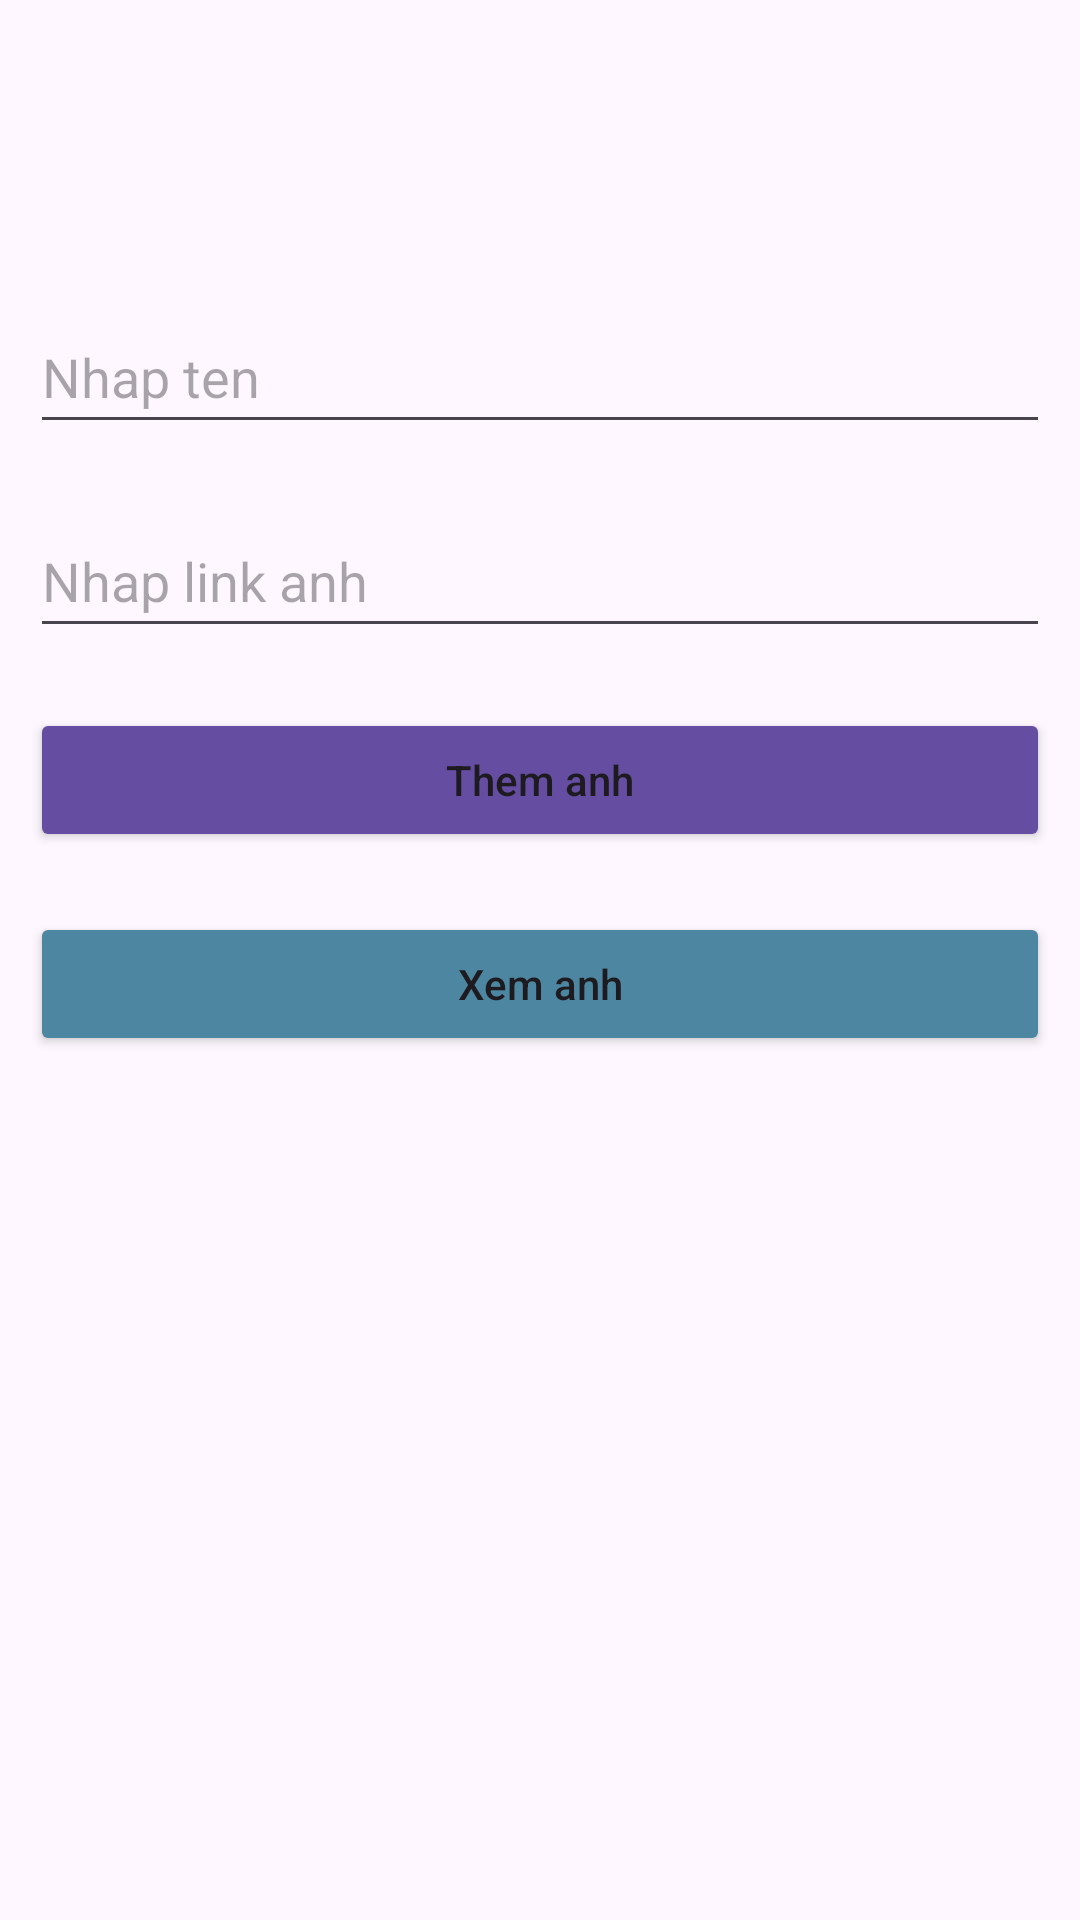

Here is an Android app screen rendered from its layout file. Give the layout XML and the strings, colors and styles it references.
<!-- AndroidManifest.xml: application theme Theme.Workwithsqllite -->
<!-- res/layout/activity_main.xml -->
<?xml version="1.0" encoding="utf-8"?>
<LinearLayout
    xmlns:android="http://schemas.android.com/apk/res/android"
    xmlns:app="http://schemas.android.com/apk/res-auto"
    xmlns:tools="http://schemas.android.com/tools"
    android:layout_width="match_parent"
    android:layout_height="match_parent"
    android:inputType="text"
    android:orientation="vertical"
    tools:context=".MainActivity">

    <Space
        android:layout_width="match_parent"
        android:layout_height="90dp" />

    <EditText
        android:id="@+id/etten"
        android:layout_width="match_parent"
        android:layout_height="wrap_content"
        android:layout_margin="10dp"
        android:autofillHints=""
        android:height="40dp"
        android:hint="@string/nhap_ten"
        android:inputType="text"
        android:minHeight="48dp"
        tools:ignore="VisualLintTextFieldSize" />

    
    <EditText
        android:id="@+id/etlink"
        android:layout_width="match_parent"
        android:layout_height="wrap_content"
        android:layout_margin="10dp"
        android:height="40dp"
        android:autofillHints=""
        android:hint="@string/nhap_link_anh"
        android:inputType="text"
        android:minHeight="48dp"
        tools:ignore="VisualLintTextFieldSize" />


    
    <Button
        android:id="@+id/Btnthemanh"
        android:layout_width="match_parent"
        android:layout_height="wrap_content"
        android:layout_margin="10dp"
        android:backgroundTint="#654EA2"
        android:text="@string/them_anh"
        android:textAllCaps="false"
        tools:ignore="VisualLintButtonSize" />

    <Button
        android:id="@+id/btntxemanh"
        android:layout_width="match_parent"
        android:layout_height="wrap_content"
        android:layout_margin="10dp"
        android:backgroundTint="#4D86A1"
        android:text="@string/xem_anh1"
        android:textAllCaps="false"
        tools:ignore="VisualLintButtonSize" />

</LinearLayout>
<!-- resources referenced by this layout -->
<resources>
  <string name="nhap_link_anh">Nhap link anh</string>
  <string name="nhap_ten">Nhap ten</string>
  <string name="them_anh">Them anh</string>
  <string name="xem_anh1">Xem anh</string>
  <style name="Theme.Workwithsqllite" parent="Base.Theme.Workwithsqllite" />
  <style name="Base.Theme.Workwithsqllite" parent="Theme.Material3.DayNight.NoActionBar">
          
          
      </style>
</resources>
